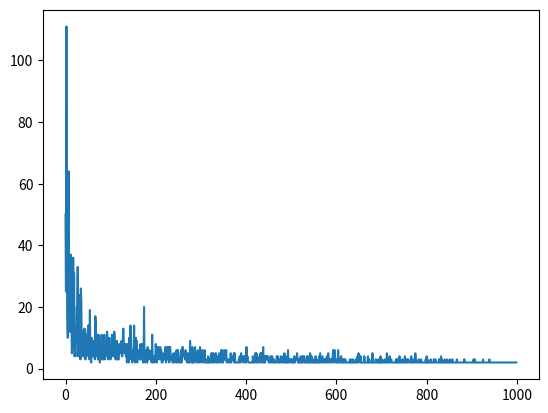

This figure's Python source:
# The second part of the semester's project
import networkx as nx
import matplotlib.pyplot as plt
import numpy as np

N = 1000

# Network topologies
regular = nx.random_regular_graph(4, N)
random = nx.gnp_random_graph(N, 0.25) # Returns a Gn,p random graph, also known as an Erdős-Rényi graph or a binomial graph
rand_geometric = nx.random_geometric_graph(N, 120, 100)
small_world = nx.watts_strogatz_graph(N, 4, 0.2)
scale_free = nx.barabasi_albert_graph(N, 2) # Generate a scale-free graph using the Barabási-Albert model

node_degrees = nx.degree(scale_free)



# Calculate the desired metrics
# Y = degree, X = node

y = []
x = []
for node, degree in node_degrees:
    x.append(node)
    y.append(degree)
    print(f"Node {node} has degree {degree}")


plt.plot(x, y)

plt.show()
